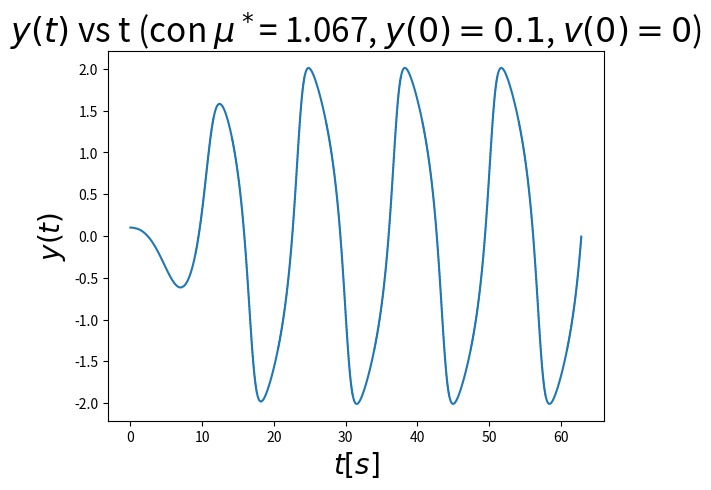
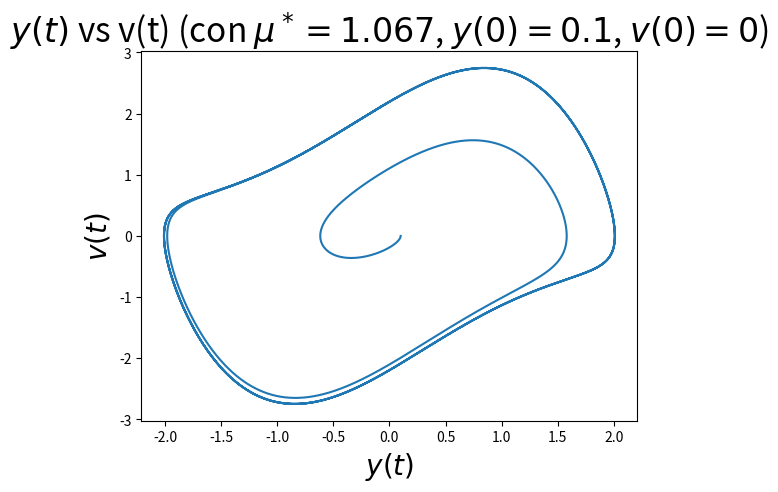
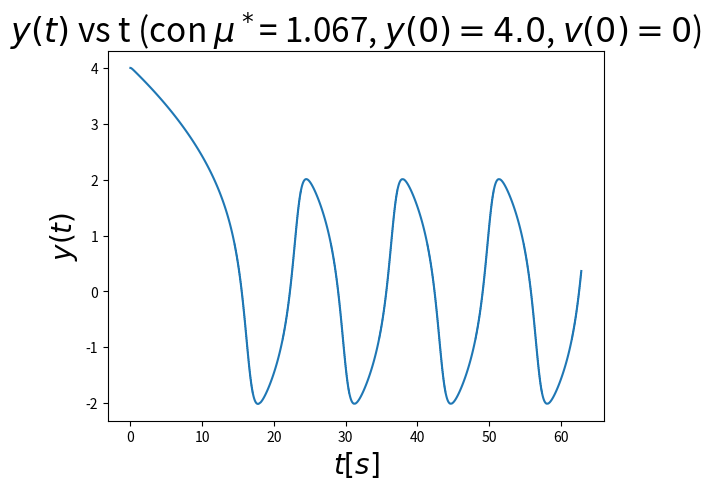
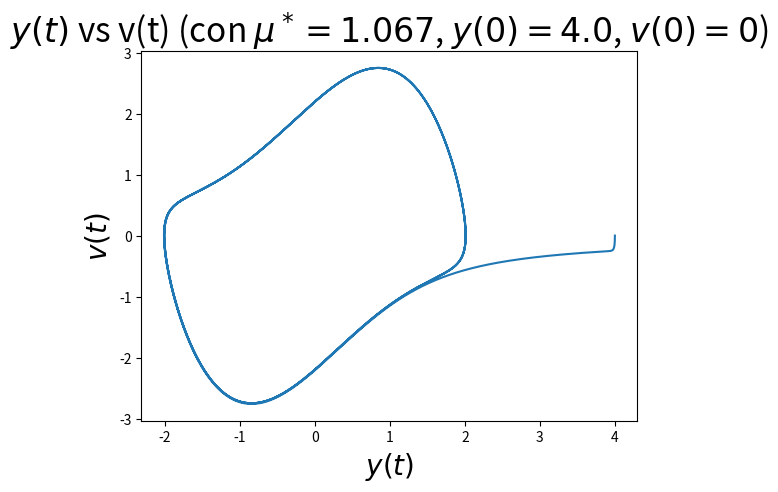

Reproduce these figures in Python, in order.
#!/usr/bin/env python
###################################
#Se importan librerías importantes#
###################################
import numpy as np
import matplotlib.pyplot as plt
from scipy.integrate import ode             #para parte 2
from mpl_toolkits.mplot3d import Axes3D     #para parte 2


#Algunos Parámetros
mu=1.067 #RUT=19.077.067-2
#condiciones iniciales
y0_1=0.1
v0_1=0
y0_2=4
v0_2=0
n_steps=40000 #esto lo dejaremos acá
h=20*np.pi/n_steps #ancho del paso

tiempo=np.linspace(0,20*np.pi,n_steps) #tiempo

###########################################
#Se definen funciones para resolver la edo#
###########################################

def vdp(y, v, mu=mu):
    '''
    Se le entrega y,v y el factor mu, nos devuelve la edo como arreglo
    '''
    return v, -y-mu*((y**2)-1)*v

def get_k1(y_n, v_n, h, vdp):
    '''
    Se le entrega y_n, v_n y devuelve el vector k1
    '''
    vdp_n = vdp(y_n, v_n)
    return h*vdp_n[0], h*vdp_n[1]

def get_k2(y_n, v_n, h, vdp):
    '''
    Se le entrega y_n, v_n y devuelve el vector k2
    '''
    k1 = get_k1(y_n, v_n, h, vdp)
    vdp_n= vdp(y_n+k1[0]/2., v_n+k1[1]/2.)
    return h*vdp_n[0], h*vdp_n[1]

def get_k3(y_n, v_n, h, vdp):
    '''
    Se le entrega y_n, v_n y devuelve el vector k3
    '''
    k1 = get_k1(y_n, v_n, h, vdp)
    k2 = get_k2(y_n, v_n, h, vdp)
    vdp_n= vdp(y_n-k1[0]-2*k2[0], v_n-k1[1]-2*k2[1])
    return h*vdp_n[0], h*vdp_n[1]

def rk3_step(y_n, v_n, h, f):
    '''
    Vital, le entregamos y_n y nos devuelve el y_{n+1}
    '''
    k1 = get_k1(y_n, v_n, h, f)
    k2 = get_k2(y_n, v_n, h, f)
    k3 = get_k2(y_n, v_n, h, f)

    y_n1 = y_n+(k1[0]+4*k2[0]+k3[0])/6.0
    v_n1 = v_n+(k1[1]+4*k2[1]+k3[1])/6.0
    return y_n1, v_n1

######################################
#se setean las condiciones iniciales #
######################################
y=[y0_1]
v=[v0_1]

for i in range(n_steps-1):
    sig= rk3_step(y[i-1], v[i-1], h, vdp)
    y=np.append(y,sig[0])
    v= np.append(v,sig[1])

plt.figure(1)
plt.plot(tiempo,y)
plt.xlabel('$t[s]$', fontsize=20)
plt.ylabel('$y(t)$', fontsize=20)
plt.title('$y(t)$ vs t (con $\mu^*$= 1.067, $y(0)=0.1$, $v(0)=0$)', fontsize=24)
plt.savefig('y_vs_t_01.png')

plt.figure(2)
plt.plot(y,v)
plt.xlabel('$y(t)$', fontsize=20)
plt.ylabel('$v(t)$', fontsize=20)
plt.title('$y(t)$ vs v(t) (con $\mu^*= 1.067$, $y(0)=0.1$, $v(0)=0$)', fontsize=24)
plt.savefig('y_vs_v_01.png')

########################################
#se setean las condiciones iniciales 2 #
########################################
y=[y0_2]
v=[v0_2]

for i in range(n_steps-1):
    sig= rk3_step(y[i-1], v[i-1], h, vdp)
    y=np.append(y,sig[0])
    v= np.append(v,sig[1])

plt.figure(3)
plt.plot(tiempo,y)
plt.xlabel('$t[s]$', fontsize=20)
plt.ylabel('$y(t)$', fontsize=20)
plt.title('$y(t)$ vs t (con $\mu^*$= 1.067, $y(0)=4.0$, $v(0)=0$)', fontsize=24)
plt.savefig('y_vs_t_40.png')

plt.figure(4)
plt.plot(y,v)
plt.xlabel('$y(t)$', fontsize=20)
plt.ylabel('$v(t)$', fontsize=20)
plt.title('$y(t)$ vs v(t) (con $\mu^*= 1.067$, $y(0)=4.0$, $v(0)=0$)', fontsize=24)
plt.savefig('y_vs_v_40.png')

plt.show()
plt.draw()
'''
convertir esto en funcion si queda tiempo ^
'''
